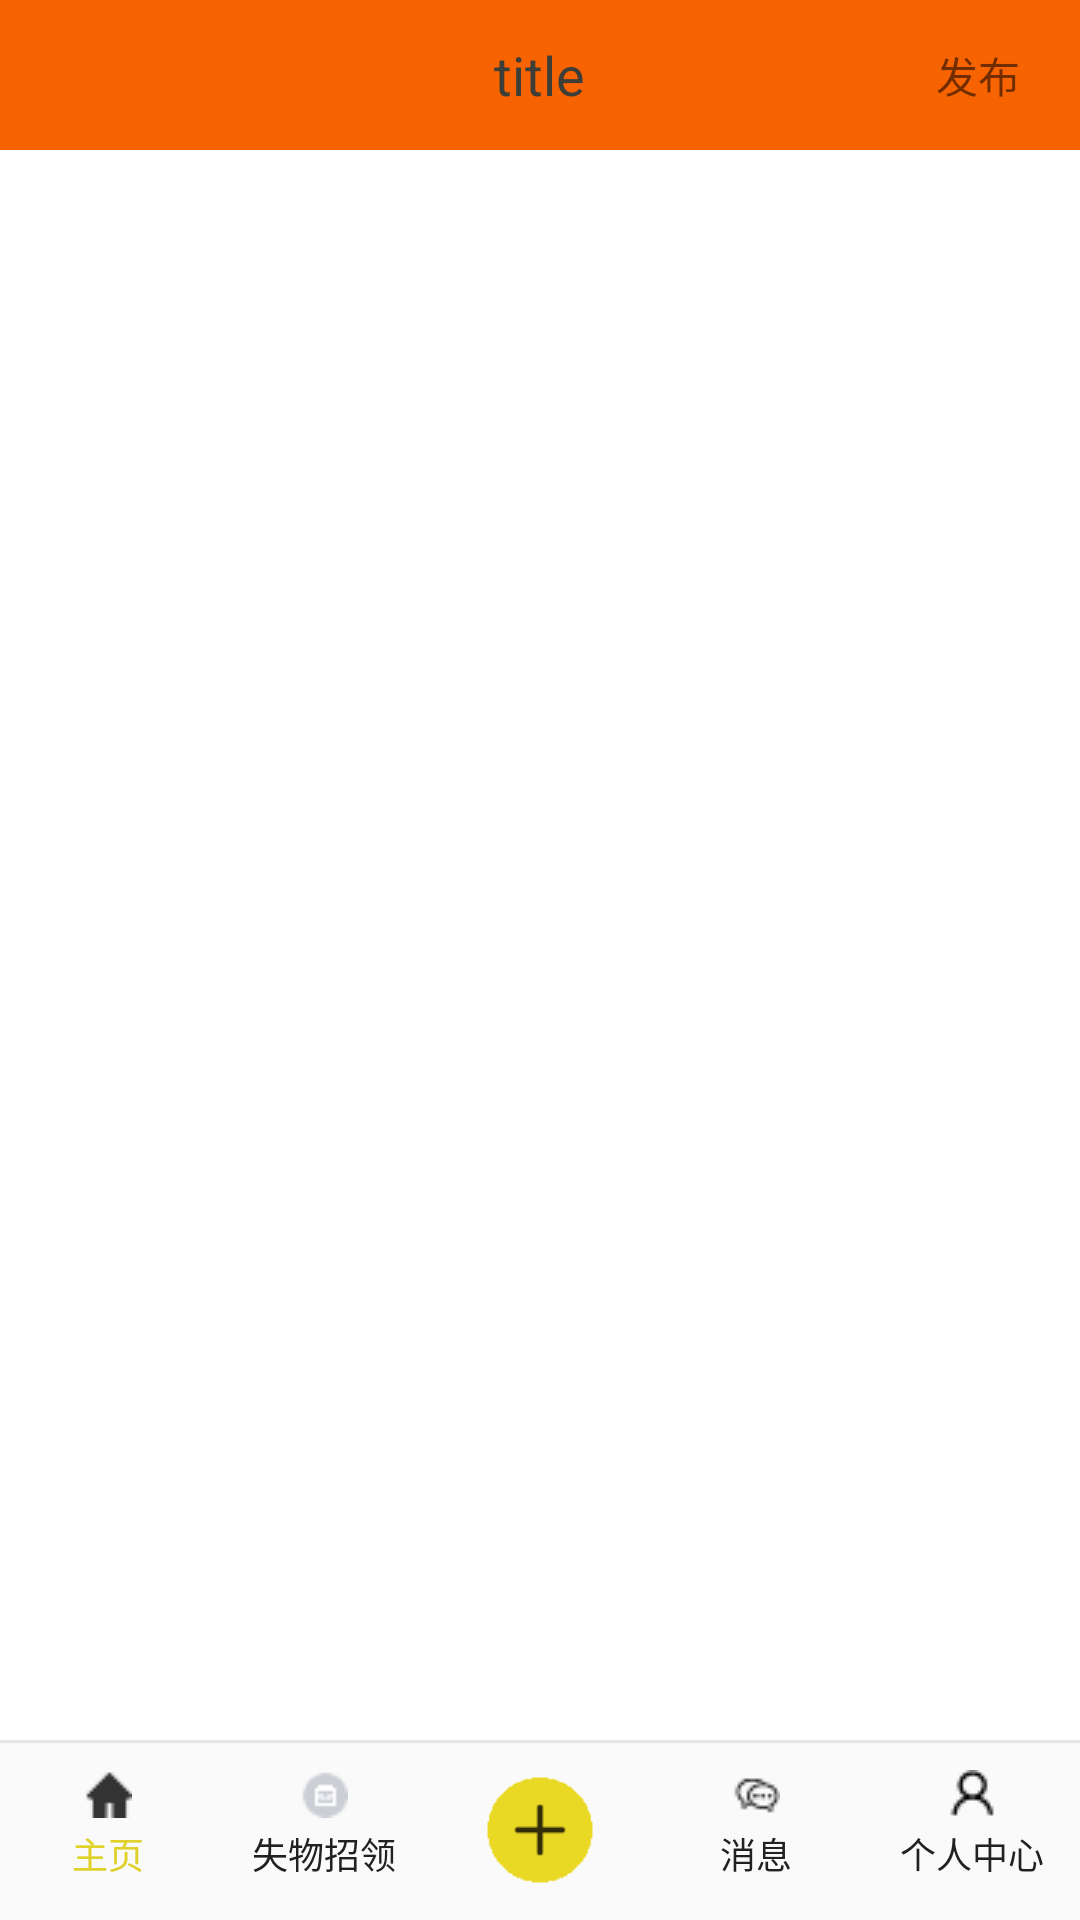

This screen was rendered from an Android layout file. Write that file and the resources it references.
<!-- AndroidManifest.xml: application theme AppTheme.NoActionBar -->
<!-- res/layout/il_main.xml -->
<?xml version="1.0" encoding="utf-8"?>
<RelativeLayout xmlns:android="http://schemas.android.com/apk/res/android"
    android:layout_width="match_parent"
    android:layout_height="match_parent"
    >
    <include 
        android:layout_width="match_parent"
        android:layout_height="wrap_content"
        layout="@layout/il_title"
        android:id="@+id/il_title"
        android:layout_alignParentTop="true"/> 
    <include
        layout="@layout/il_bottom"
        android:id="@+id/il_bottom"
        android:layout_width="match_parent"
        android:layout_height="60dp"
        android:layout_alignParentBottom="true"/>
    <RelativeLayout
        android:id="@+id/il_middle"
        android:layout_width="match_parent"
        android:layout_height="match_parent"
        android:layout_above="@id/il_bottom"
        android:layout_below="@id/il_title"
        android:background="@color/white" >
    </RelativeLayout>
</RelativeLayout>
<!-- res/layout/il_title.xml (included above) -->
<?xml version="1.0" encoding="utf-8"?>
<RelativeLayout xmlns:android="http://schemas.android.com/apk/res/android"
                android:layout_width="match_parent"
                android:layout_height="match_parent"
                android:orientation="vertical">

    

    <RelativeLayout
            android:visibility="visible"
            android:id="@+id/ii_common_container"
            android:layout_width="fill_parent"
            android:layout_height="50dp"
            android:background="@color/basebackgroud">
        <TextView
                android:id="@+id/tv_title_back"
                android:layout_marginLeft="10dp"
                android:layout_centerVertical="true"
                android:gravity="center"
                android:layout_alignParentLeft="true"
                android:layout_width="35dp"
                android:layout_height="35dp"
                android:background="@mipmap/title_back"/>

        <TextView
                android:id="@+id/tv_title_text"
                android:gravity="center"
                android:layout_width="wrap_content"
                android:layout_height="40dp"
                android:layout_centerVertical="true"
                android:layout_centerInParent="true"
                android:textSize="18sp"
                android:textColor="@color/base_color_text_black"
                android:text="title"
        />
        <TextView
                android:id="@+id/tv_title_right"
                android:text="发布"
                android:layout_width="wrap_content"
                android:layout_height="40dp"
                android:gravity="center"
                android:layout_marginRight="20dp"
                android:layout_centerVertical="true"
                android:layout_alignParentRight="true"/>

    </RelativeLayout>

    

    <RelativeLayout
            android:id="@+id/ii_search_title"
            android:layout_width="fill_parent"
            android:layout_height="50dp"
            android:background="@color/title_red"
            android:visibility="gone">

        <LinearLayout
                android:layout_width="match_parent"
                android:layout_height="65dp"
                android:background="#f76300"
                android:gravity="center_vertical"
                android:orientation="horizontal">

            <LinearLayout
                    android:layout_marginLeft="30dp"
                    android:layout_width="0dp"
                    android:layout_height="wrap_content"
                    android:layout_marginRight="10dp"
                    android:layout_weight="1"
                    android:background="@drawable/shape_rect_while"
                    android:gravity="center_vertical"
                    android:orientation="horizontal"
                    android:padding="5dp">

                <EditText
                        android:id="@+id/et_title_search_content"
                        android:layout_width="0dp"
                        android:layout_height="wrap_content"
                        android:layout_marginLeft="5dp"
                        android:layout_weight="1"
                        android:background="@null"
                        android:hint="@string/main_search_hnit"
                        android:textColorHint="#aaaaaa"/>

                <ImageView
                        android:id="@+id/iv_title_search_clear"
                        android:layout_width="20dp"
                        android:layout_height="20dp"
                        android:layout_marginRight="5dp"
                        android:src="@mipmap/search_clear"
                        android:visibility="gone"/>
            </LinearLayout>

            <TextView
                    android:id="@+id/tv_title_category"
                    android:layout_width="wrap_content"
                    android:layout_height="wrap_content"
                    android:layout_marginRight="10dp"
                    android:text="分类"
                    android:textColor="#ffffff"
                    android:textSize="16sp"/>

        </LinearLayout>

    </RelativeLayout>

</RelativeLayout>
<!-- res/layout/il_bottom.xml (included above) -->
<?xml version="1.0" encoding="utf-8"?>
<RelativeLayout xmlns:android="http://schemas.android.com/apk/res/android"
    android:layout_width="fill_parent"
    android:layout_height="60dp">

    <View
        android:layout_width="match_parent"
        android:layout_height="1dp"
        android:background="@color/gray" />

    <FrameLayout
        android:layout_width="match_parent"
        android:layout_height="match_parent"
        android:layout_alignParentBottom="true">

        <LinearLayout
            android:layout_width="match_parent"
            android:layout_height="match_parent"
            android:gravity="center">

            <ImageView
                android:id="@+id/iv_main_send"
                android:layout_width="40dp"
                android:layout_height="40dp"
                android:layout_centerHorizontal="true"
                android:layout_gravity="center"
                android:src="@drawable/send_main" />
        </LinearLayout>
    </FrameLayout>
    
    <LinearLayout
        android:layout_width="fill_parent"
        android:layout_height="wrap_content"
        android:layout_alignParentLeft="true"
        android:layout_alignParentStart="true"
        android:layout_alignParentTop="true"
        android:gravity="bottom"
        android:orientation="vertical">

        <RadioGroup
            android:id="@+id/rg_main_tab"
            android:layout_width="fill_parent"
            android:layout_height="wrap_content"
            android:gravity="center_horizontal"
            android:orientation="horizontal">

            <RadioButton
                android:id="@+id/rb_main_home"
                style="@style/RadioButtonBottomTab"
                android:checked="true"
                android:drawableTop="@drawable/icon_home"
                android:text="主页" />

            <RadioButton
                android:id="@+id/rb_main_type"
                style="@style/RadioButtonBottomTab"
                android:drawableTop="@drawable/icon_lostfound"
                android:text="失物招领" />

            <RadioButton

                android:id="@+id/rb_main_send"
                android:layout_width="0dp"
                android:layout_height="50dp"
                android:layout_weight="1"
                android:button="@null" />

            <RadioButton
                android:id="@+id/rb_main_message"
                style="@style/RadioButtonBottomTab"
                android:drawableTop="@drawable/icon_message"
                android:text="消息" />

            <RadioButton
                android:id="@+id/rb_main_me"
                style="@style/RadioButtonBottomTab"
                android:drawableTop="@drawable/icon_me"
                android:text="个人中心" />
        </RadioGroup>
    </LinearLayout>

</RelativeLayout>
<!-- resources referenced by this layout -->
<resources>
  <color name="base_color_text_black">#3e3e39</color>
  <color name="basebackgroud">#FFF76300</color>
  <color name="gray">#ffe5e5e5</color>
  <color name="title_red">#E8233F</color>
  <color name="white">#ffffffff</color>
  <!-- drawable icon_home (drawable) -->
  <?xml version="1.0" encoding="utf-8"?>
  <selector xmlns:android="http://schemas.android.com/apk/res/android" >
      <item android:drawable="@drawable/home_main_check"
          android:state_checked="true"></item>
  	<item android:drawable="@drawable/home_main"></item>
  </selector>
  <!-- drawable icon_lostfound (drawable) -->
  <?xml version="1.0" encoding="utf-8"?>
  <selector xmlns:android="http://schemas.android.com/apk/res/android" >
       <item android:drawable="@drawable/lf_main_check"
          android:state_checked="true"></item>
  	<item android:drawable="@drawable/lf_main"></item>
  
  </selector>
  <!-- drawable icon_me (drawable) -->
  <?xml version="1.0" encoding="utf-8"?>
  <selector xmlns:android="http://schemas.android.com/apk/res/android" >
       <item android:drawable="@drawable/me_main_check"
          android:state_checked="true"></item>
  	<item android:drawable="@drawable/me_main"></item>
  
  </selector>
  <!-- drawable icon_message (drawable) -->
  <?xml version="1.0" encoding="utf-8"?>
  <selector xmlns:android="http://schemas.android.com/apk/res/android" >
      <item android:drawable="@drawable/message_main_check"
          android:state_checked="true"></item>
  	<item android:drawable="@drawable/message_main"></item>
  
  </selector>
  <!-- drawable send_main: png bitmap (drawable, 3522 bytes) -->
  <string name="main_search_hnit">请输入宝贝关键字</string>
  <style name="RadioButtonBottomTab">
          <item name="android:textSize">12sp</item>
          <item name="android:gravity">center</item>
          <item name="android:paddingTop">10dp</item>
          <item name="android:width">0dp</item>
          <item name="android:height">50dp</item>
          <item name="android:button">@null</item>
          <item name="android:background">@android:color/transparent</item>
          <item name="android:textColor">@drawable/txtcolor_gary2green_sel</item>
          <item name="android:layout_weight">1</item>
      </style>
  <style name="AppTheme.NoActionBar">
          <item name="windowActionBar">false</item>
          <item name="windowNoTitle">true</item>
      </style>
  <!-- drawable home_main_check: png bitmap (drawable, 403 bytes) -->
  <!-- drawable home_main: png bitmap (drawable, 403 bytes) -->
  <!-- drawable lf_main_check: png bitmap (drawable, 466 bytes) -->
  <!-- drawable lf_main: png bitmap (drawable, 731 bytes) -->
  <!-- drawable me_main_check: png bitmap (drawable, 239 bytes) -->
  <!-- drawable me_main: png bitmap (drawable, 249 bytes) -->
  <!-- drawable message_main_check: png bitmap (drawable, 460 bytes) -->
  <!-- drawable message_main: png bitmap (drawable, 508 bytes) -->
  <!-- drawable txtcolor_gary2green_sel (drawable) -->
  <?xml version="1.0" encoding="utf-8"?>
  <selector xmlns:android="http://schemas.android.com/apk/res/android" >
      <item android:color="@color/txt_yellow"
          android:state_checked="true"></item>
  	
      <item android:color="@color/black_slight"></item>
  </selector>
  <color name="txt_yellow">#DFD12A</color>
  <color name="black_slight">#212121</color>
</resources>
